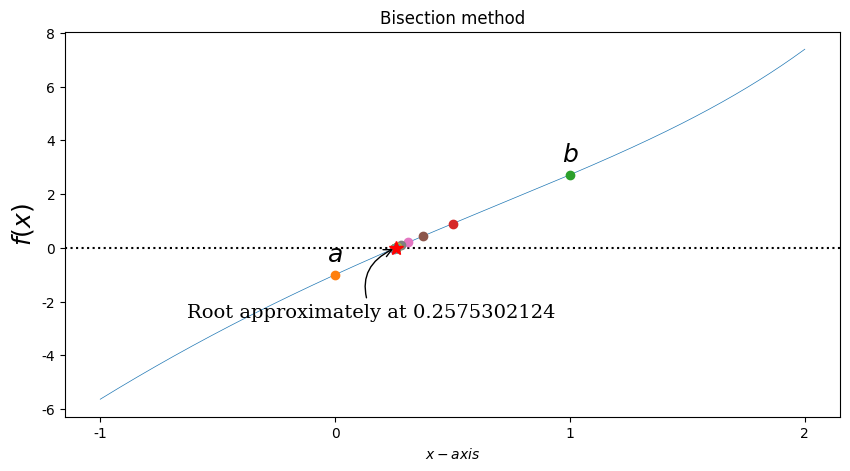

Write the Python code that produced this figure.
# hm1-problem-5-a
import numpy as np
from matplotlib import pyplot as plt
from pylab import mpl
mpl.rcParams['font.sans-serif'] = ['FangSong']  # 指定默认字体
mpl.rcParams['axes.unicode_minus'] = False  # 解决保存图像是负号'-'显示为方块的问题

def f(x):  # 定义函数
    return np.exp(x)-x**2+3*x-2

tol = 10**-5
a, b = 0, 1

x = np.linspace(a-1, b+1, 1000)
# fig,ax = plt.subplots(1,1,figsize = (10,4))#同时定义子图的个数，以及画幅大小#日后数据可视化很重要
fig = plt.figure(figsize=(10, 5))  # 创建一个画布
ax = fig.add_subplot(1, 1, 1)  # 在画布中定义一个坐标轴图像将来画出对应的值
ax.plot(x, f(x), lw=0.5)  # 指定线的宽度
# 水平参考线(y,c,ls,lw)y:出发点，c:线的颜色，ls:线条的风格，lw:线的宽度
ax.axhline(0, ls=':', color='k')
ax.set_xticks(list(np.arange(a-1, b+2, 1)))  # 设置刻度值即坐标轴刻度值
ax.set_xlabel(r'$x-axis$', fontsize=10)  # x轴坐标名称设置
ax.set_ylabel(r'$f(x)$', fontsize=18)  # Y轴坐标名称设置
fa, fb = f(a), f(b)
# plot(x,y2,color='green', marker='o', linestyle='dashed', linewidth=1, markersize=6)
ax.plot(a, fa, 'o')
ax.plot(b, fb, 'o')
ax.text(a, fa+0.5, r'$a$', ha='center', fontsize=18)  # 主要是添加文本信息%%可以很秀
ax.text(b, fb+0.5, r'$b$', ha='center', fontsize=18)

n = 1
midpoint = []
while b - a > tol:
    m = a + (b - a) / 2
    midpoint.append(m)
    fm = f(m)
    ax.plot(m, fm, 'o')
    # ax.text(m,fm - 3,r'$m_%d$' %n,ha = 'center')
    n += 1
    if np.sign(fa) == np.sign(fm):
        a, fa = m, fm
    else:
        b, fb = m, fm
print(n)
print(midpoint)
ax.plot(m, fm, 'r*', markersize=10)
ax.annotate("Root approximately at %.10f" % m,
            fontsize=14, family='serif',
            xy=(a, fm), xycoords='data',
            xytext=(-150, -50), textcoords='offset points',
            arrowprops=dict(arrowstyle='->', connectionstyle='arc3,rad=-0.5'))  # 适合采用箭头进行标注

ax.set_title('Bisection method')
plt.show()
